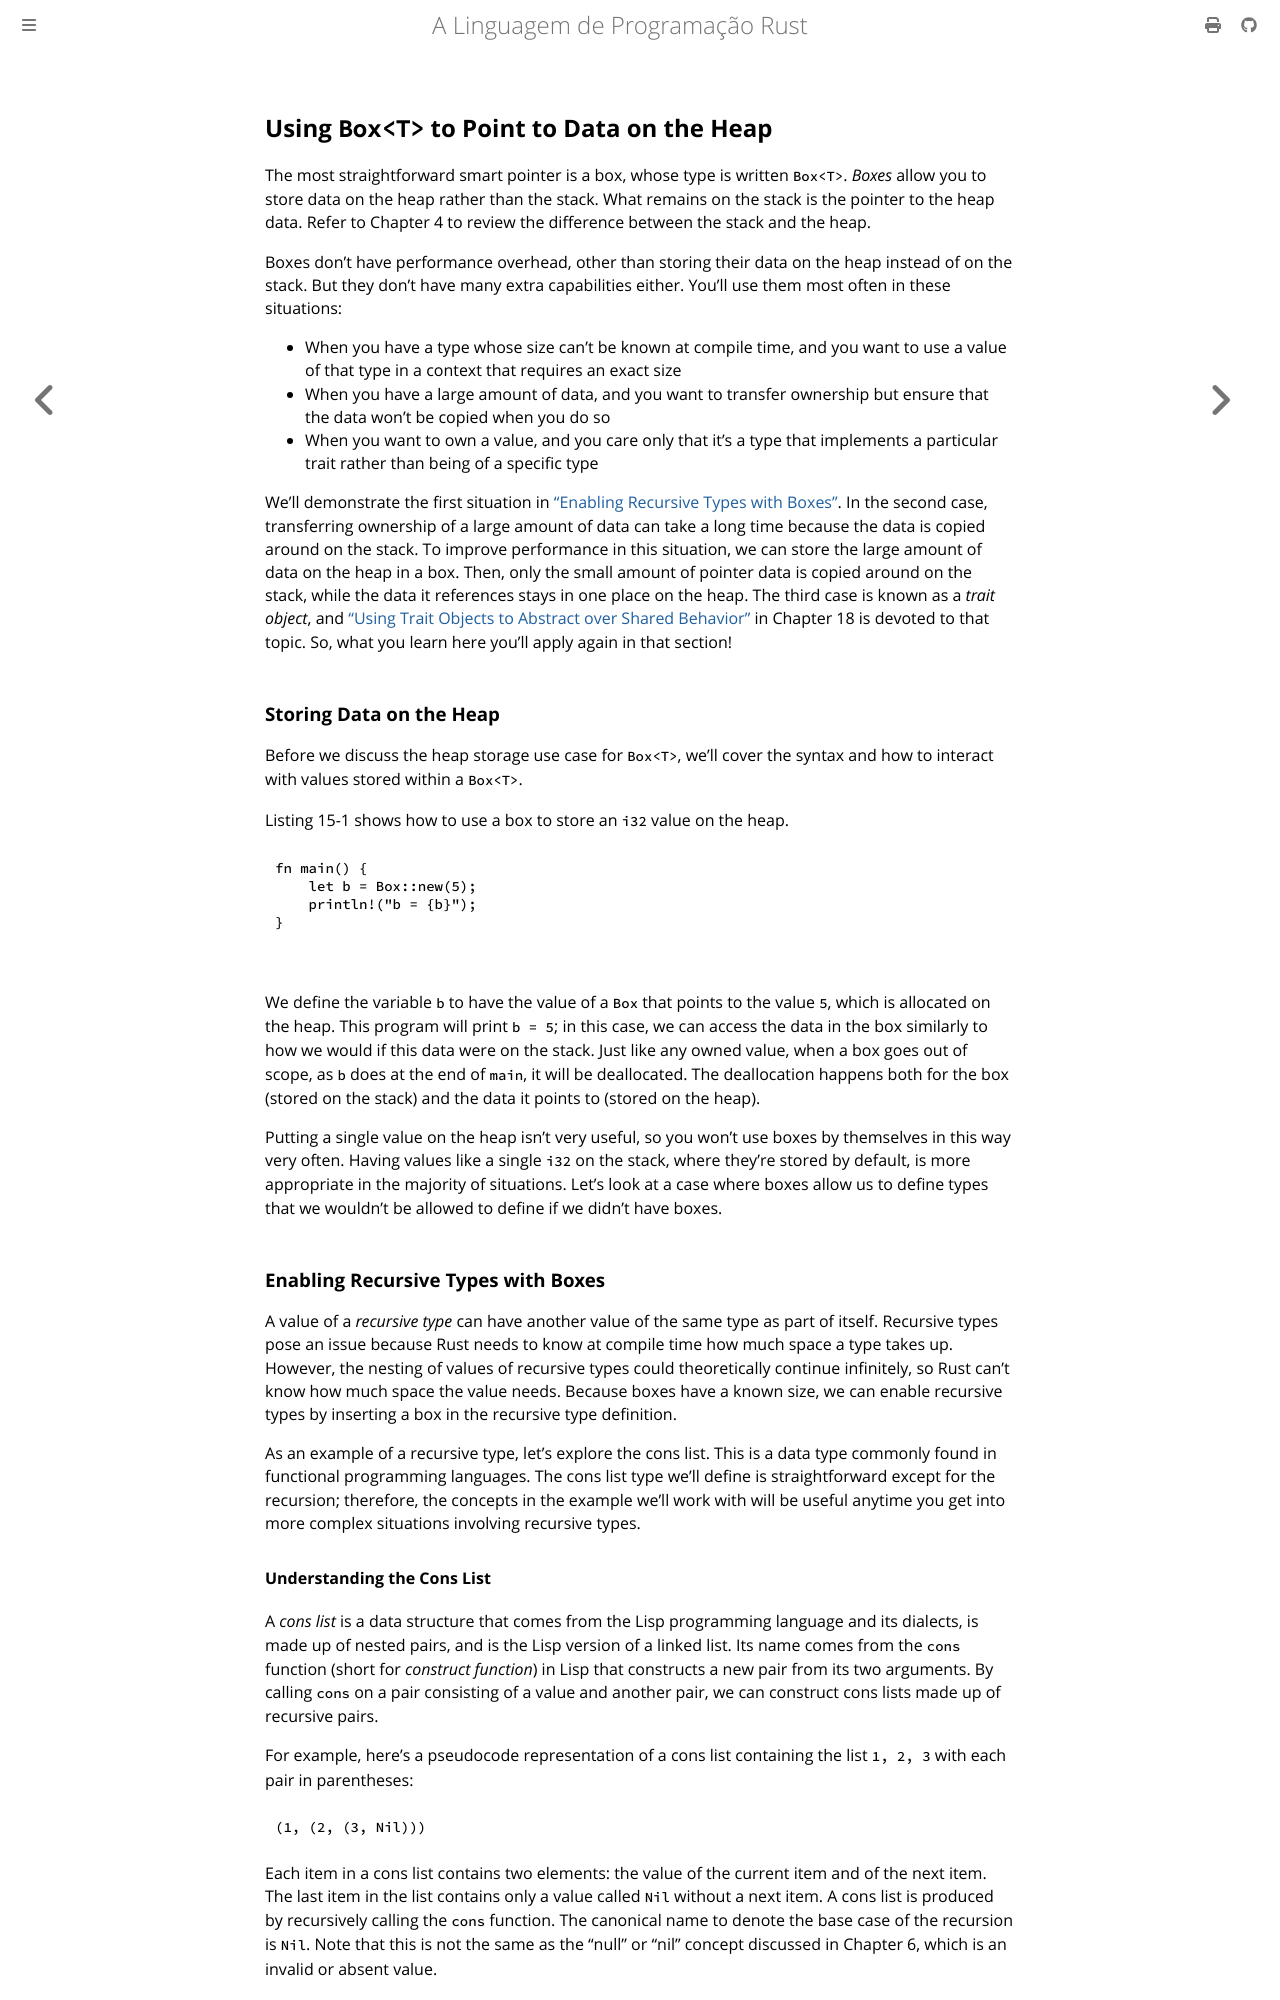

repository: lfgranja/rust-lang-book · page: ch15-01-box.html · generator: mdbook

## Using `Box<T>` to Point to Data on the Heap

The most straightforward smart pointer is a box, whose type is written
`Box<T>`. _Boxes_ allow you to store data on the heap rather than the stack.
What remains on the stack is the pointer to the heap data. Refer to Chapter 4
to review the difference between the stack and the heap.

Boxes don’t have performance overhead, other than storing their data on the
heap instead of on the stack. But they don’t have many extra capabilities
either. You’ll use them most often in these situations:

- When you have a type whose size can’t be known at compile time, and you want
  to use a value of that type in a context that requires an exact size
- When you have a large amount of data, and you want to transfer ownership but
  ensure that the data won’t be copied when you do so
- When you want to own a value, and you care only that it’s a type that
  implements a particular trait rather than being of a specific type

We’ll demonstrate the first situation in [“Enabling Recursive Types with
Boxes”](#enabling-recursive-types-with-boxes)<!-- ignore -->. In the second
case, transferring ownership of a large amount of data can take a long time
because the data is copied around on the stack. To improve performance in this
situation, we can store the large amount of data on the heap in a box. Then,
only the small amount of pointer data is copied around on the stack, while the
data it references stays in one place on the heap. The third case is known as a
_trait object_, and [“Using Trait Objects to Abstract over Shared
Behavior”][trait-objects]<!-- ignore --> in Chapter 18 is devoted to that
topic. So, what you learn here you’ll apply again in that section!

<!-- Old headings. Do not remove or links may break. -->

<a id="using-boxt-to-store-data-on-the-heap"></a>

### Storing Data on the Heap

Before we discuss the heap storage use case for `Box<T>`, we’ll cover the
syntax and how to interact with values stored within a `Box<T>`.

Listing 15-1 shows how to use a box to store an `i32` value on the heap.

<Listing number="15-1" file-name="src/main.rs" caption="Storing an `i32` value on the heap using a box">

```rust
{{#rustdoc_include ../listings/ch15-smart-pointers/listing-15-01/src/main.rs}}
```

</Listing>

We define the variable `b` to have the value of a `Box` that points to the
value `5`, which is allocated on the heap. This program will print `b = 5`; in
this case, we can access the data in the box similarly to how we would if this
data were on the stack. Just like any owned value, when a box goes out of
scope, as `b` does at the end of `main`, it will be deallocated. The
deallocation happens both for the box (stored on the stack) and the data it
points to (stored on the heap).

Putting a single value on the heap isn’t very useful, so you won’t use boxes by
themselves in this way very often. Having values like a single `i32` on the
stack, where they’re stored by default, is more appropriate in the majority of
situations. Let’s look at a case where boxes allow us to define types that we
wouldn’t be allowed to define if we didn’t have boxes.

### Enabling Recursive Types with Boxes

A value of a _recursive type_ can have another value of the same type as part of
itself. Recursive types pose an issue because Rust needs to know at compile time
how much space a type takes up. However, the nesting of values of recursive
types could theoretically continue infinitely, so Rust can’t know how much space
the value needs. Because boxes have a known size, we can enable recursive types
by inserting a box in the recursive type definition.

As an example of a recursive type, let’s explore the cons list. This is a data
type commonly found in functional programming languages. The cons list type
we’ll define is straightforward except for the recursion; therefore, the
concepts in the example we’ll work with will be useful anytime you get into
more complex situations involving recursive types.

<!-- Old headings. Do not remove or links may break. -->

<a id="more-information-about-the-cons-list"></a>
